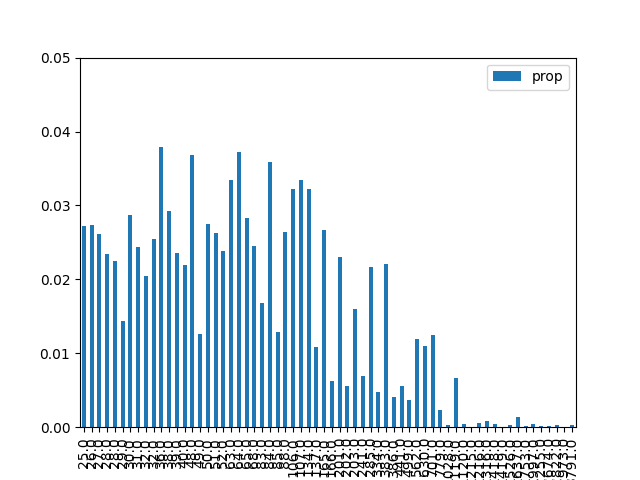

Values plotted in this chart, from the file beside it:
, result, prop, energy
1, 000001, 0.02727, 25.0
9, 001001, 0.02741, 26.0
18, 010010, 0.02609, 27.0
26, 011010, 0.0234, 28.0
38, 100110, 0.0225, 28.0
29, 011101, 0.0144, 29.0
5, 000101, 0.02876, 30.0
33, 100001, 0.02436, 31.0
42, 101010, 0.0204, 32.0
22, 010110, 0.02552, 32.0
20, 010100, 0.0379, 36.0
6, 000110, 0.0293, 38.0
34, 100010, 0.02354, 39.0
41, 101001, 0.022, 40.0
24, 011000, 0.03685, 48.0
45, 101101, 0.01257, 49.0
10, 001010, 0.02752, 50.0
17, 010001, 0.02628, 51.0
37, 100101, 0.0239, 52.0
16, 010000, 0.0334, 63.0
36, 100100, 0.03719, 64.0
2, 000010, 0.02835, 65.0
25, 011001, 0.02456, 68.0
13, 001101, 0.01681, 83.0
40, 101000, 0.03582, 84.0
30, 011110, 0.01292, 85.0
21, 010101, 0.02638, 88.0
4, 000100, 0.03225, 106.0
32, 100000, 0.03339, 107.0
8, 001000, 0.03216, 134.0
46, 101110, 0.01085, 137.0
0, 000000, 0.02662, 165.0
53, 110101, 0.006204, 166.0
28, 011100, 0.02302, 201.0
57, 111001, 0.005564, 202.0
14, 001110, 0.01599, 203.0
49, 110001, 0.00692, 241.0
44, 101100, 0.02166, 285.0
54, 110110, 0.004735, 334.0
12, 001100, 0.02207, 383.0
58, 111010, 0.004083, 386.0
50, 110010, 0.005558, 441.0
61, 111101, 0.003639, 499.0
52, 110100, 0.01188, 562.0
56, 111000, 0.01094, 630.0
48, 110000, 0.01249, 701.0
62, 111110, 0.00234, 779.0
23, 010111, 0.000261, 1028
60, 111100, 0.006618, 1119
27, 011011, 0.0004029, 1120
19, 010011, 1.2197636002639419e-05, 1215
39, 100111, 0.0005833, 1216
43, 101011, 0.0007813, 1316
7, 000111, 0.0003931, 1418
35, 100011, 7.091654196225034e-05, 1419
11, 001011, 0.0002544, 1526
3, 000011, 0.001418, 1637
31, 011111, 0.000192, 1753
47, 101111, 0.0004083, 1997
15, 001111, 0.000119, 2255
... 4 more rows
